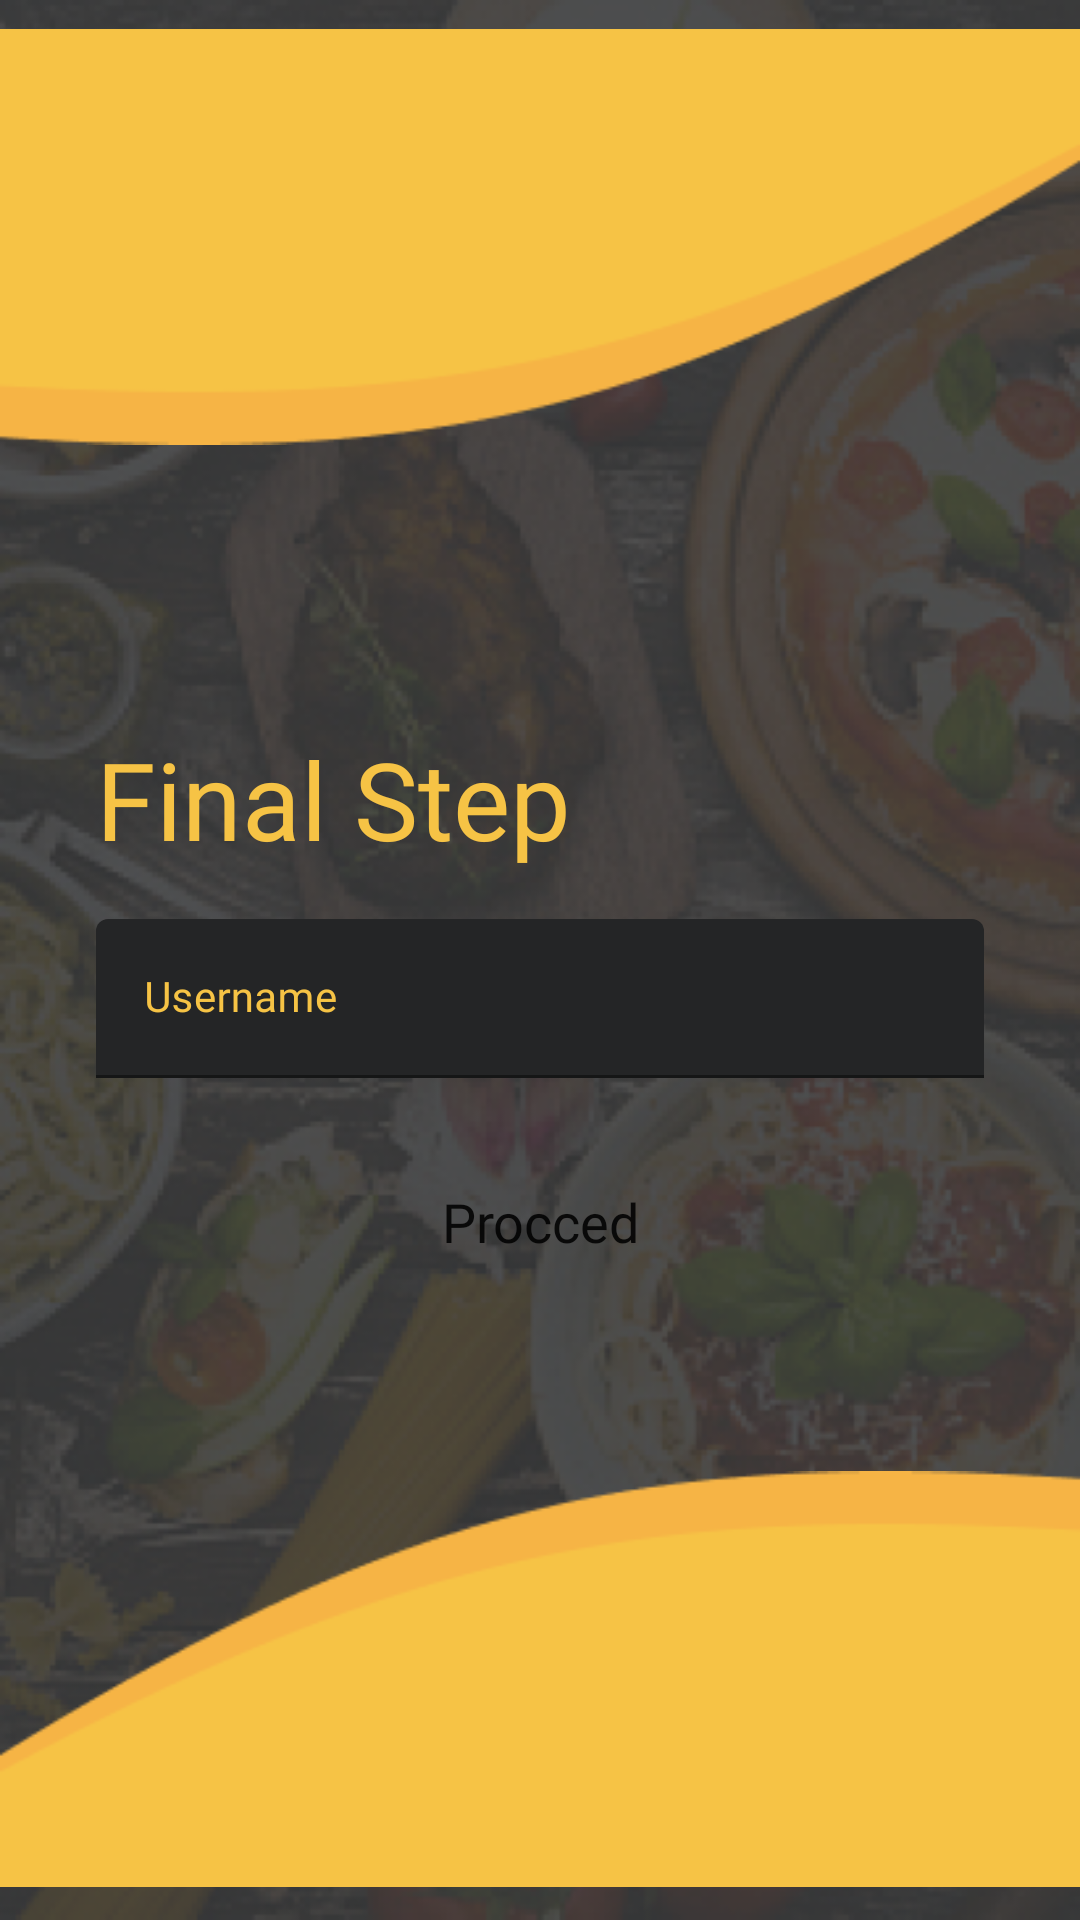

This screen was rendered from an Android layout file. Write that file and the resources it references.
<!-- AndroidManifest.xml: application theme Theme.FoodPad -->
<!-- res/layout/activity_new_google_login.xml -->
<?xml version="1.0" encoding="utf-8"?>
<androidx.constraintlayout.widget.ConstraintLayout xmlns:android="http://schemas.android.com/apk/res/android"
    xmlns:app="http://schemas.android.com/apk/res-auto"
    xmlns:tools="http://schemas.android.com/tools"
    android:layout_width="match_parent"
    android:layout_height="match_parent"
    android:layout_centerVertical="true"
    android:background="@drawable/foodpad_background_dark"
    tools:context="com.mobdeve.s15.mco.foodpad.NewGoogleLoginActivity">


    <ImageView
        android:id="@+id/topRoundIV"
        android:layout_width="0dp"
        android:layout_height="wrap_content"
        app:layout_constraintEnd_toEndOf="parent"
        app:layout_constraintStart_toStartOf="parent"
        app:layout_constraintTop_toTopOf="parent"
        app:layout_constraintBottom_toTopOf="@id/loginTextLL"
        app:srcCompat="@drawable/round_shape" />

    <ImageView
        android:id="@+id/bottomRoundIV"
        android:layout_width="0dp"
        android:layout_height="wrap_content"
        android:scaleX="-1"
        android:scaleY="-1"
        app:layout_constraintBottom_toBottomOf="parent"
        app:layout_constraintEnd_toEndOf="parent"
        app:layout_constraintHorizontal_bias="0.0"
        app:layout_constraintStart_toStartOf="parent"
        app:layout_constraintTop_toBottomOf="@id/formBtnLL"
        app:layout_constraintVertical_bias="0.959"
        app:srcCompat="@drawable/round_shape" />

    <LinearLayout
        android:id="@+id/loginTextLL"
        android:layout_width="match_parent"
        android:layout_height="wrap_content"
        android:layout_marginTop="76dp"
        android:orientation="horizontal"
        android:paddingHorizontal="32dp"
        android:paddingVertical="8dp"
        android:weightSum="1"
        app:layout_constraintStart_toStartOf="parent"
        app:layout_constraintTop_toBottomOf="@+id/topRoundIV">

        <TextView
            android:id="@+id/logInTV"
            android:layout_width="wrap_content"
            android:layout_height="wrap_content"
            android:fontFamily="@font/poppins_semibold"
            android:text="Final Step"
            android:textColor="@color/primary_yellow"
            android:textSize="36sp" />

    </LinearLayout>

    <LinearLayout
        android:id="@+id/formFieldsLL"
        android:layout_width="match_parent"
        android:layout_height="wrap_content"
        android:gravity="center"
        android:weightSum="2"
        android:paddingHorizontal="32dp"
        android:paddingVertical="8dp"
        android:orientation="vertical"
        app:layout_constraintTop_toBottomOf="@+id/loginTextLL">


        <com.google.android.material.textfield.TextInputLayout
            android:id="@+id/usernameTIL"
            android:layout_width="match_parent"
            android:layout_height="wrap_content"
            style="@style/Widget.MaterialComponents.TextInputLayout.FilledBox"
            app:boxBackgroundColor="@color/dark_gray"
            app:boxStrokeColor="@color/primary_yellow"
            android:textColorHint="@color/primary_yellow"
            android:textColor="@color/primary_yellow"
            >

            <com.google.android.material.textfield.TextInputEditText
                android:id="@+id/usernameET"
                android:layout_width="match_parent"
                android:layout_height="wrap_content"
                android:hint="Username"
                android:textColor="@color/primary_yellow"
                android:inputType="text"
                android:fontFamily="@font/poppins_medium"
                android:textSize="14sp"
                />
        </com.google.android.material.textfield.TextInputLayout>

    </LinearLayout>

    <LinearLayout
        android:id="@+id/formBtnLL"
        android:layout_width="match_parent"
        android:layout_height="wrap_content"
        android:gravity="center"
        android:weightSum="2"
        android:orientation="vertical"
        android:paddingHorizontal="64dp"
        android:paddingVertical="16dp"
        app:layout_constraintStart_toStartOf="parent"
        app:layout_constraintTop_toBottomOf="@+id/formFieldsLL">

        <Button
            android:id="@+id/loginAccBtn"
            android:layout_width="match_parent"
            android:layout_height="wrap_content"
            android:background="@drawable/rounded_button"
            android:fontFamily="@font/poppins_medium"
            android:text="Procced"
            android:textAllCaps="false"
            android:textSize="18dp"
            app:backgroundTint="@color/primary_yellow"
            app:layout_constraintTop_toBottomOf="@+id/passwordET" />

    </LinearLayout>




</androidx.constraintlayout.widget.ConstraintLayout>
<!-- resources referenced by this layout -->
<resources>
  <color name="dark_gray">#FF242526</color>
  <color name="primary_yellow">#FFF6C345</color>
  <!-- drawable foodpad_background_dark: png bitmap (drawable, 233905 bytes) -->
  <!-- drawable round_shape: png bitmap (drawable, 2526 bytes) -->
  <style name="Theme.FoodPad" parent="Theme.MaterialComponents.DayNight.NoActionBar">
          
          <item name="colorPrimary">@color/primary_yellow</item>
          <item name="colorPrimaryVariant">@color/primary_yellow_variant</item>
          <item name="colorOnPrimary">@color/black</item>
          
          <item name="colorSecondary">@color/black</item>
          <item name="colorOnSecondary">@color/white</item>
          
          <item name="android:statusBarColor" tools:targetApi="l">?attr/colorPrimaryVariant</item>
          
      </style>
  <color name="primary_yellow_variant">#FFDB9F0B</color>
  <color name="black">#FF000000</color>
  <color name="white">#FFFFFFFF</color>
</resources>
